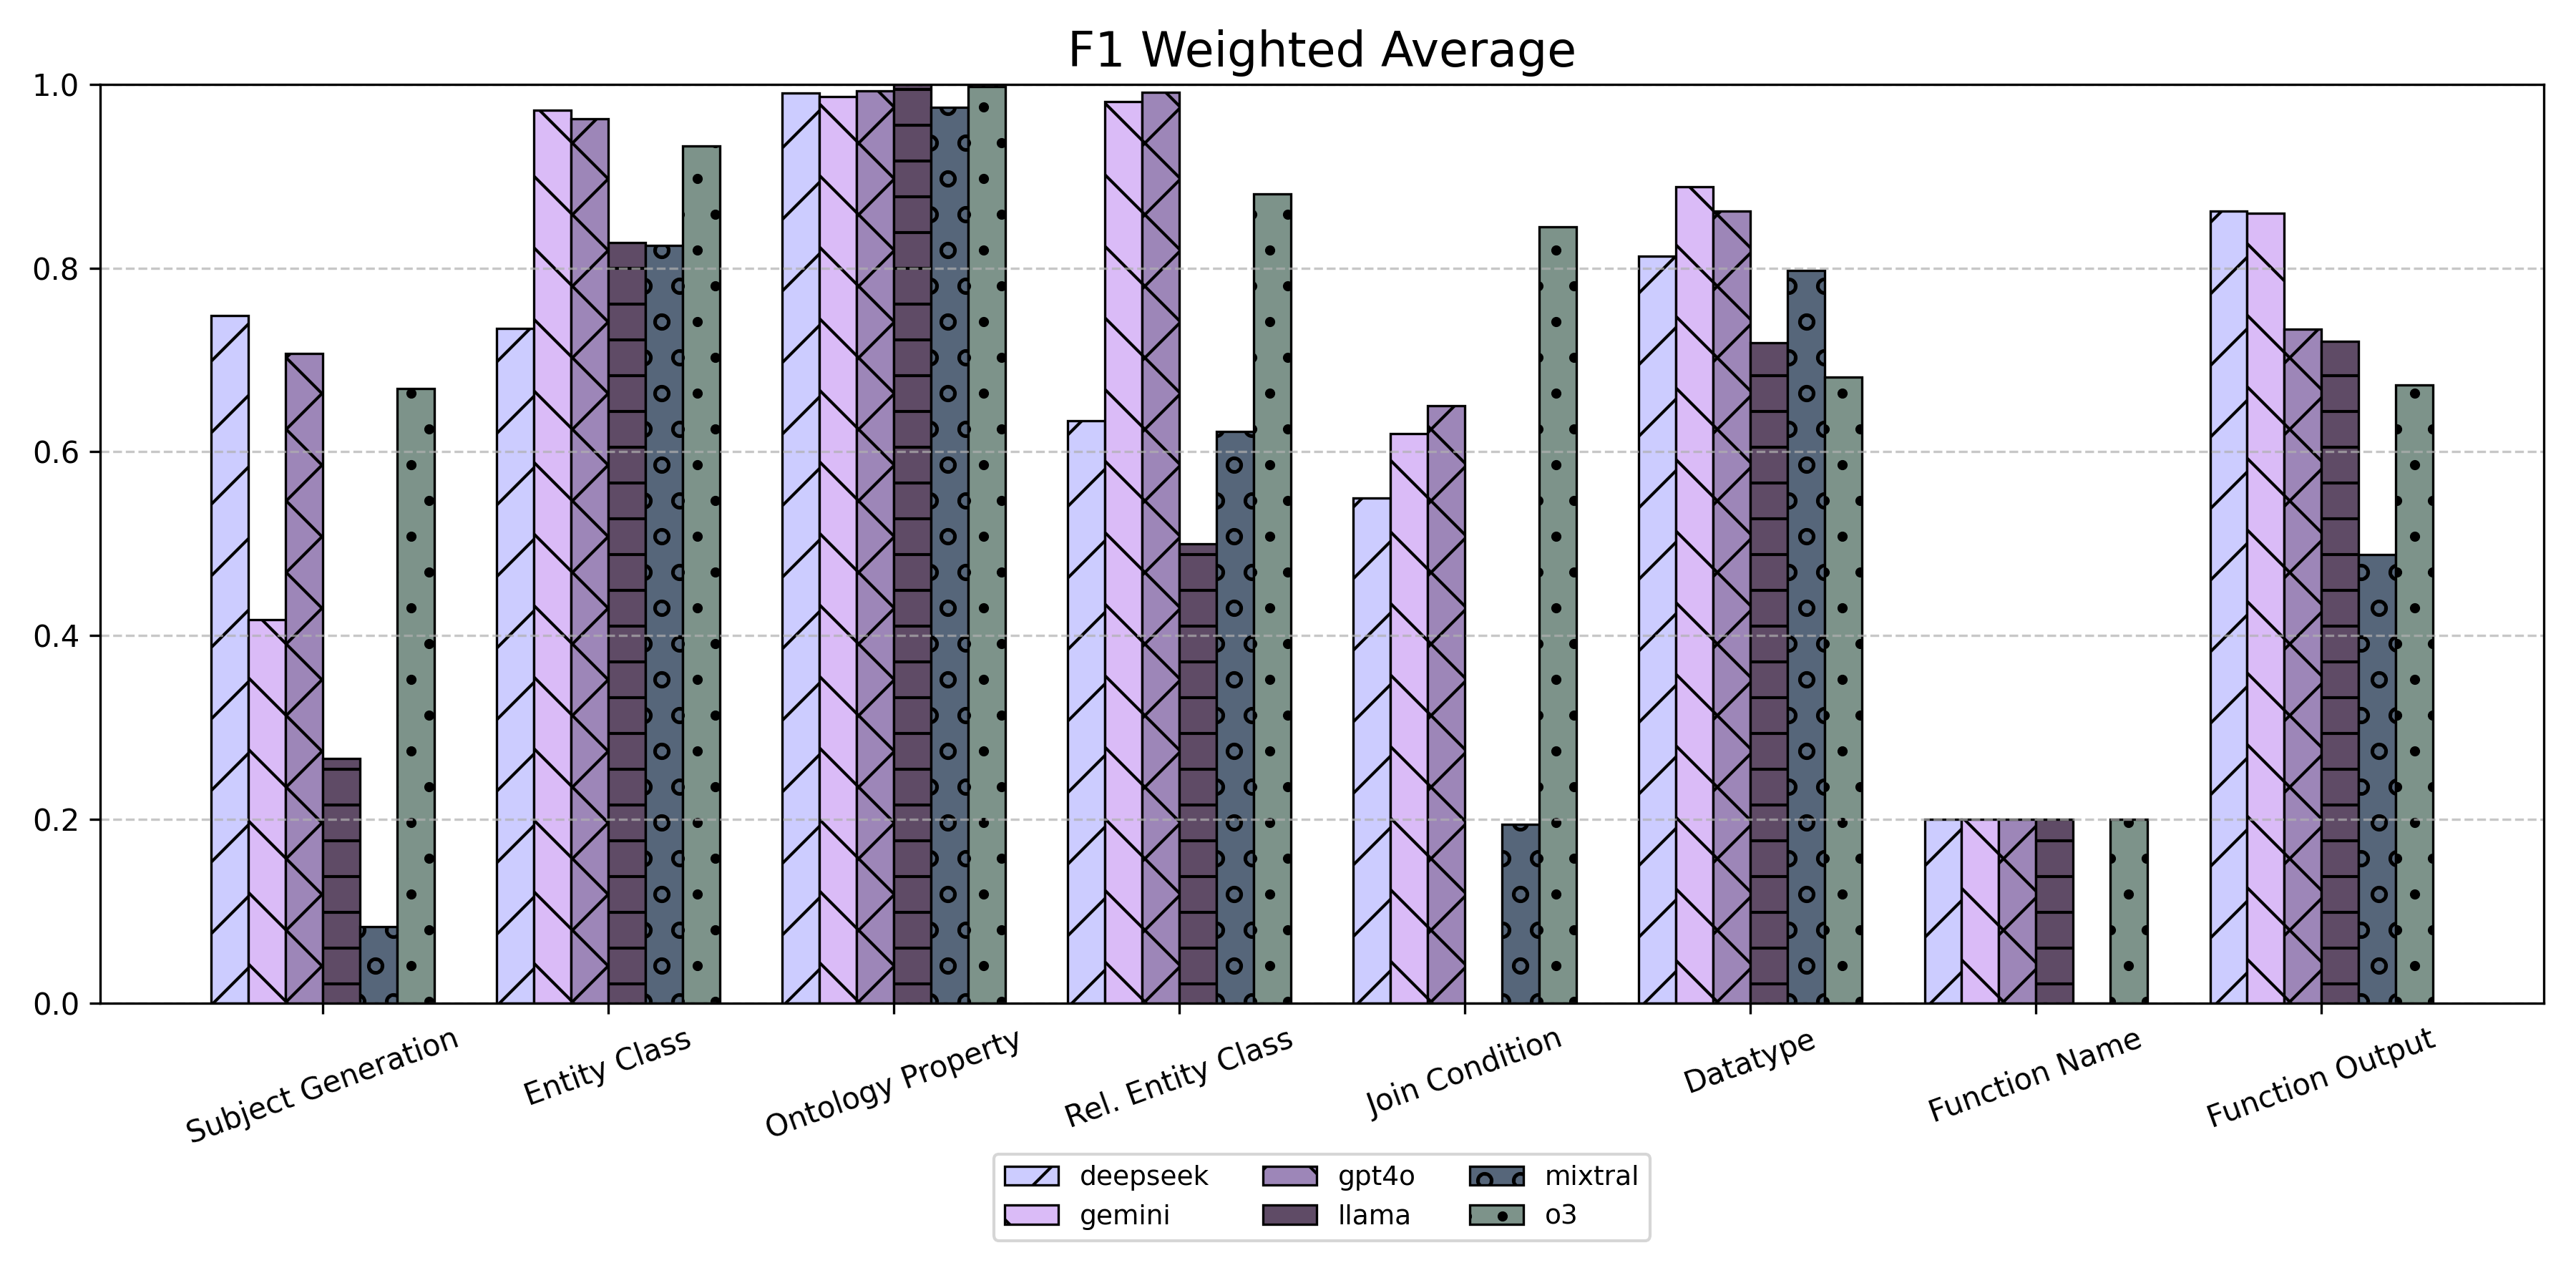

The data file committed next to this chart (first rows):
Model, Ontology Property, Entity Class, Rel. Entity Class, Subject Generation, Join Condition, Datatype, Function Name, Function Output
deepseek, 0.9905, 0.7341, 0.6338, 0.7484, 0.55, 0.8131, 0.2, 0.8618
gemini, 0.9868, 0.9716, 0.9815, 0.4172, 0.6194, 0.8887, 0.2, 0.86
gpt4o, 0.9933, 0.963, 0.9917, 0.7067, 0.65, 0.862, 0.2, 0.7333
llama, 1, 0.8278, 0.5, 0.2658, 0.000000000, 0.7186, 0.2, 0.7206
mixtral, 0.9752, 0.8249, 0.622, 0.08333, 0.1944, 0.7975, 0.000000000, 0.4878
o3, 0.9979, 0.9326, 0.8806, 0.6685, 0.8452, 0.6815, 0.2, 0.6727
